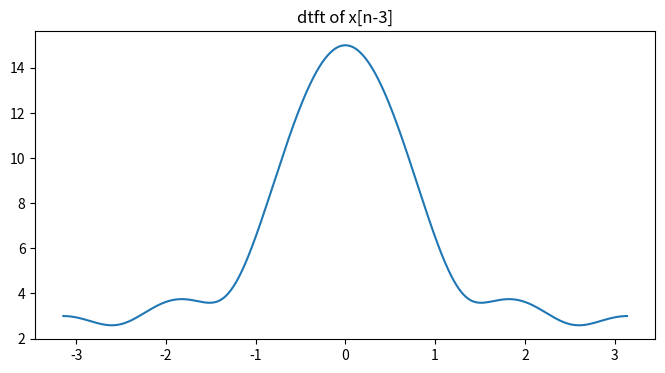
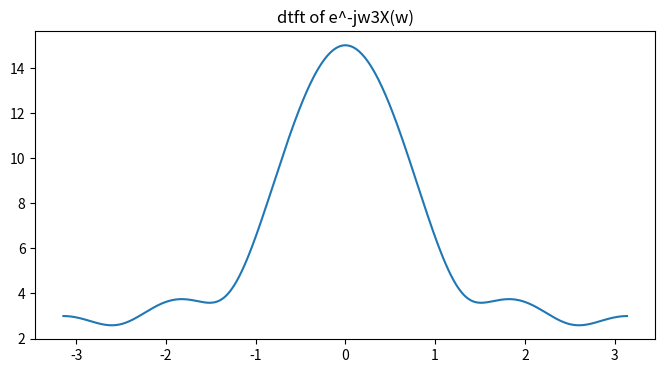

Reproduce these figures in Python, in order.
import numpy as np
import matplotlib.pyplot as plt
x1=[1,2,3,4,5]
y=[1,2,3,4,5,0,0,0]
#y1=np.roll(y,3)   or we can also write as y1=[0,0,0,1,2,3,4,5]
y1=[0,0,0,1,2,3,4,5]
n=len(y1)
def dtft(x,n):
    w=np.arange(-np.pi,np.pi,0.01)
    X=np.zeros(len(w),dtype=complex)
    for k in range(len(w)):
        X[k]=sum(x[i]*np.exp(-1j*w[k]*i) for i in range(n))
    return w,X

w,Y1=dtft(y1,n)
plt.figure(figsize=(8,4))
plt.title("dtft of x[n-3]")
plt.plot(w,np.abs(Y1))
w,X1=dtft(x1,len(x1))

X1=np.exp(-1j*w*3)*X1
plt.figure(figsize=(8,4))
plt.title("dtft of e^-jw3X(w)")
plt.plot(w,np.abs(X1))
plt.show()
if(X1.all()==Y1.all()):
    print("time shift verified")
